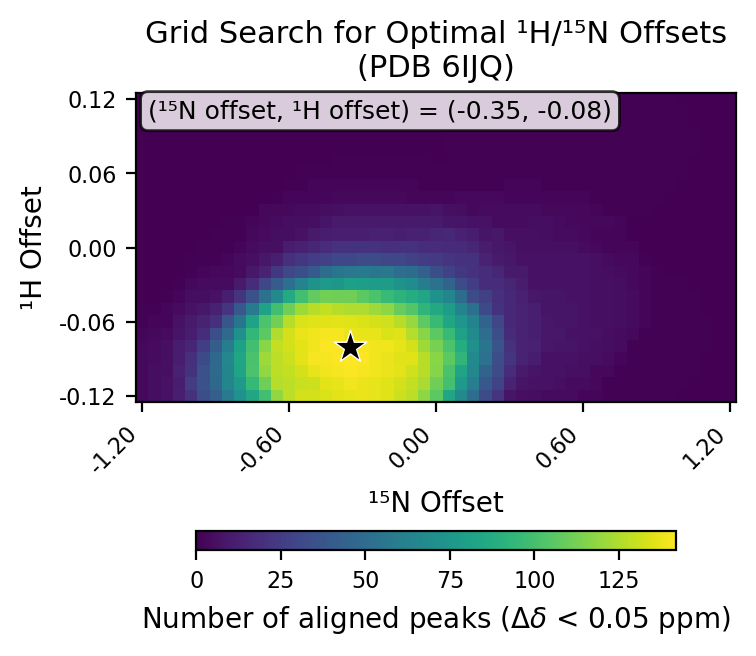

The data file committed next to this chart (first rows):
# h_min, -0.12
# h_max, 0.12
# h_step, 0.01
# n_min, -1.2
# n_max, 1.2
# n_step, 0.05
# cutoff, 0.05
h_values, -0.12, -0.11, -0.1, -0.09, -0.08, -0.07, -0.06, -0.05, -0.04, -0.03, -0.02, -0.01, 0.0, 0.01, 0.02, 0.03, 0.04, 0.05, 0.06, 0.07, 0.08, 0.09, 0.1
n_values, -1.2, -1.15, -1.1, -1.05, -1.0, -0.95, -0.9, -0.85, -0.8, -0.75, -0.7, -0.65, -0.6, -0.55, -0.5, -0.45, -0.4, -0.35, -0.3, -0.25, -0.2, -0.15, -0.1
-0.12, 3, 5, 7, 12, 21, 34, 43, 59, 72, 84, 99, 119, 128, 133, 133, 134, 136, 137, 138, 137, 135, 131, 128
-0.11, 3, 5, 7, 11, 25, 35, 48, 65, 76, 95, 111, 126, 128, 130, 131, 136, 137, 139, 138, 137, 135, 133, 129
-0.1, 3, 5, 6, 13, 21, 35, 49, 65, 83, 102, 119, 128, 129, 133, 137, 139, 140, 141, 140, 139, 138, 136, 132
-0.09, 3, 4, 6, 11, 19, 32, 48, 66, 84, 101, 121, 128, 131, 136, 140, 140, 141, 142, 141, 139, 138, 135, 135
-0.08, 3, 4, 6, 11, 15, 26, 42, 60, 81, 99, 117, 129, 133, 136, 139, 141, 141, 142, 140, 139, 139, 137, 133
-0.07, 2, 3, 4, 8, 11, 18, 34, 49, 71, 94, 106, 125, 133, 138, 139, 140, 140, 138, 137, 137, 134, 135, 126
-0.06, 1, 2, 2, 7, 10, 14, 19, 38, 55, 82, 102, 112, 127, 134, 135, 135, 136, 135, 134, 133, 132, 127, 120
-0.05, 1, 1, 2, 4, 7, 9, 13, 22, 39, 59, 82, 99, 111, 122, 127, 129, 127, 125, 125, 121, 118, 109, 104
-0.04, 0, 0, 1, 2, 5, 5, 7, 12, 22, 35, 53, 67, 87, 99, 108, 112, 111, 111, 106, 102, 96, 92, 88
-0.03, 0, 0, 0, 1, 3, 4, 4, 4, 10, 18, 31, 41, 52, 63, 73, 77, 75, 80, 79, 78, 78, 73, 69
-0.02, 0, 0, 0, 0, 1, 2, 3, 3, 4, 9, 14, 23, 30, 34, 40, 50, 55, 57, 58, 56, 57, 51, 50
-0.01, 0, 0, 0, 0, 1, 1, 1, 2, 4, 6, 9, 12, 19, 23, 26, 28, 30, 30, 33, 33, 30, 31, 28
0.0, 0, 0, 0, 0, 0, 1, 1, 1, 2, 4, 6, 6, 11, 13, 15, 18, 20, 21, 21, 21, 19, 20, 20
0.01, 0, 0, 0, 0, 0, 0, 1, 1, 1, 3, 4, 5, 5, 7, 10, 11, 12, 12, 12, 13, 13, 12, 13
0.02, 0, 0, 0, 0, 0, 0, 0, 1, 1, 2, 3, 4, 5, 5, 6, 8, 10, 10, 10, 10, 10, 10, 10
0.03, 0, 0, 0, 0, 0, 0, 0, 0, 0, 0, 3, 3, 3, 4, 4, 5, 6, 7, 7, 7, 7, 7, 7
0.04, 0, 0, 0, 0, 0, 0, 0, 0, 0, 0, 0, 1, 2, 2, 2, 2, 3, 3, 3, 3, 3, 3, 2
0.05, 0, 0, 0, 0, 0, 0, 0, 0, 0, 0, 0, 0, 1, 1, 2, 2, 2, 2, 2, 2, 2, 2, 2
0.06, 0, 0, 0, 0, 0, 0, 0, 0, 0, 0, 0, 0, 0, 1, 1, 1, 1, 1, 1, 1, 1, 1, 1
0.07, 0, 0, 0, 0, 0, 0, 0, 0, 0, 0, 0, 0, 0, 0, 0, 0, 1, 1, 1, 1, 1, 1, 1
0.08, 0, 0, 0, 0, 0, 0, 0, 0, 0, 0, 0, 0, 0, 0, 0, 0, 0, 0, 0, 0, 0, 0, 0
0.09, 0, 0, 0, 0, 0, 0, 0, 0, 0, 0, 0, 0, 0, 0, 0, 0, 0, 0, 0, 0, 0, 0, 0
0.1, 0, 0, 0, 0, 0, 0, 0, 0, 0, 0, 0, 0, 0, 0, 0, 0, 0, 0, 0, 0, 0, 0, 0
0.11, 0, 0, 0, 0, 0, 0, 0, 0, 0, 0, 0, 0, 0, 0, 0, 0, 0, 0, 0, 0, 0, 0, 0
0.12, 0, 0, 0, 0, 0, 0, 0, 0, 0, 0, 0, 0, 0, 0, 0, 0, 0, 0, 0, 0, 0, 0, 0
best_n_offset, -0.35
best_h_offset, -0.08
best_count, 142
